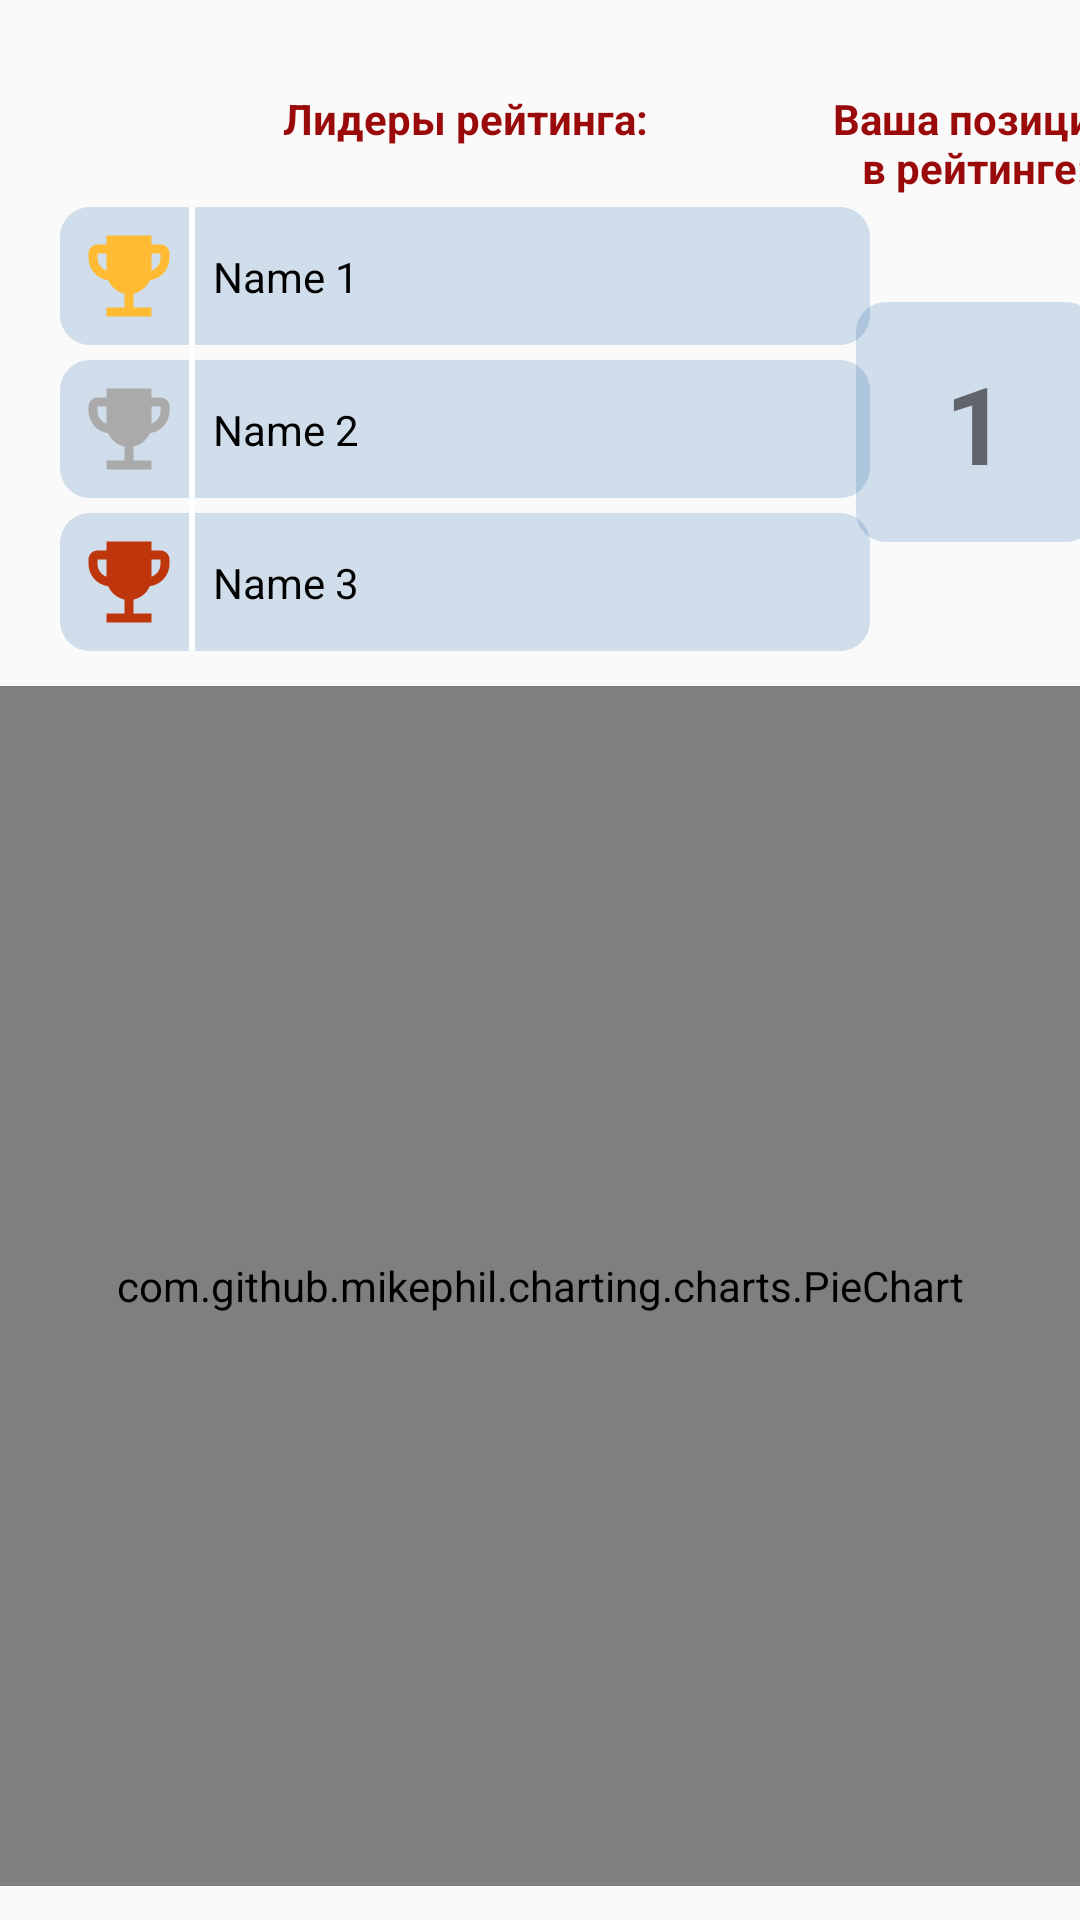

Here is an Android app screen rendered from its layout file. Give the layout XML and the strings, colors and styles it references.
<!-- AndroidManifest.xml: application theme AppTheme -->
<!-- res/layout/fragment_rating.xml -->
<?xml version="1.0" encoding="utf-8"?>
<androidx.constraintlayout.widget.ConstraintLayout xmlns:android="http://schemas.android.com/apk/res/android"
    xmlns:app="http://schemas.android.com/apk/res-auto"
    xmlns:tools="http://schemas.android.com/tools"
    android:layout_width="match_parent"
    android:layout_height="match_parent"
    tools:context=".Fragments.RatingFragment">

    <TextView
        android:id="@+id/textView23"
        android:layout_width="wrap_content"
        android:layout_height="wrap_content"
        android:layout_marginTop="30dp"
        android:text="@string/rating_leaders"
        android:textColor="@color/colorRed"
        android:textSize="14sp"
        android:textStyle="bold"
        app:layout_constraintEnd_toEndOf="@+id/constraintLayout1"
        app:layout_constraintStart_toStartOf="@+id/constraintLayout1"
        app:layout_constraintTop_toTopOf="parent" />

    <ImageView
        android:layout_width="2dp"
        android:layout_height="0dp"
        android:layout_marginStart="63dp"
        android:background="@drawable/white_background"
        android:elevation="0.1dp"
        app:layout_constraintBottom_toBottomOf="@+id/constraintLayout3"
        app:layout_constraintStart_toStartOf="parent"
        app:layout_constraintTop_toTopOf="@+id/constraintLayout1">

    </ImageView>

    <androidx.constraintlayout.widget.ConstraintLayout
        android:id="@+id/constraintLayout1"
        android:layout_width="270dp"
        android:layout_height="wrap_content"
        android:layout_marginStart="20dp"
        android:layout_marginTop="20dp"
        android:background="@drawable/ranking_background_blue"
        app:layout_constraintStart_toStartOf="parent"
        app:layout_constraintTop_toBottomOf="@+id/textView23">

        <ImageView
            android:id="@+id/cup1"
            android:layout_width="36dp"
            android:layout_height="36dp"
            android:layout_marginStart="5dp"
            android:layout_marginTop="5dp"
            android:layout_marginBottom="5dp"
            android:src="@drawable/ic_cup_gold"
            app:layout_constraintBottom_toBottomOf="parent"
            app:layout_constraintStart_toStartOf="parent"
            app:layout_constraintTop_toTopOf="parent" />

        <TextView
            android:id="@+id/leader1_name"
            android:layout_width="0dp"
            android:layout_height="wrap_content"
            android:layout_marginStart="10dp"
            android:layout_marginEnd="10dp"
            android:text="Name 1"
            android:textColor="@android:color/black"
            app:layout_constraintBottom_toBottomOf="parent"
            app:layout_constraintEnd_toEndOf="parent"
            app:layout_constraintStart_toEndOf="@+id/cup1"
            app:layout_constraintTop_toTopOf="parent" />

    </androidx.constraintlayout.widget.ConstraintLayout>

    <androidx.constraintlayout.widget.ConstraintLayout
        android:id="@+id/constraintLayout2"
        android:layout_width="270dp"
        android:layout_height="wrap_content"
        android:layout_marginStart="20dp"
        android:layout_marginTop="5dp"
        android:background="@drawable/ranking_background_blue"
        app:layout_constraintStart_toStartOf="parent"
        app:layout_constraintTop_toBottomOf="@+id/constraintLayout1">

        <ImageView
            android:id="@+id/cup2"
            android:layout_width="36dp"
            android:layout_height="36dp"
            android:layout_marginStart="5dp"
            android:layout_marginTop="5dp"
            android:layout_marginBottom="5dp"
            android:src="@drawable/ic_cup_silver"
            app:layout_constraintBottom_toBottomOf="parent"
            app:layout_constraintStart_toStartOf="parent"
            app:layout_constraintTop_toTopOf="parent" />

        <TextView
            android:id="@+id/leader2_name"
            android:layout_width="0dp"
            android:layout_height="wrap_content"
            android:layout_marginStart="10dp"
            android:layout_marginEnd="10dp"
            android:text="Name 2"
            android:textColor="@android:color/black"
            app:layout_constraintBottom_toBottomOf="parent"
            app:layout_constraintEnd_toEndOf="parent"
            app:layout_constraintStart_toEndOf="@+id/cup2"
            app:layout_constraintTop_toTopOf="parent" />

    </androidx.constraintlayout.widget.ConstraintLayout>

    <androidx.constraintlayout.widget.ConstraintLayout
        android:id="@+id/constraintLayout3"
        android:layout_width="270dp"
        android:layout_height="wrap_content"
        android:layout_marginStart="20dp"
        android:layout_marginTop="5dp"
        android:background="@drawable/ranking_background_blue"
        app:layout_constraintStart_toStartOf="parent"
        app:layout_constraintTop_toBottomOf="@+id/constraintLayout2">

        <ImageView
            android:id="@+id/cup3"
            android:layout_width="36dp"
            android:layout_height="36dp"
            android:layout_marginStart="5dp"
            android:layout_marginTop="5dp"
            android:layout_marginBottom="5dp"
            android:src="@drawable/ic_cup_bronze"
            app:layout_constraintBottom_toBottomOf="parent"
            app:layout_constraintStart_toStartOf="parent"
            app:layout_constraintTop_toTopOf="parent" />

        <TextView
            android:id="@+id/leader3_name"
            android:layout_width="0dp"
            android:layout_height="wrap_content"
            android:layout_marginStart="10dp"
            android:layout_marginEnd="10dp"
            android:text="Name 3"
            android:textColor="@android:color/black"
            app:layout_constraintBottom_toBottomOf="parent"
            app:layout_constraintEnd_toEndOf="parent"
            app:layout_constraintStart_toEndOf="@+id/cup3"
            app:layout_constraintTop_toTopOf="parent" />

    </androidx.constraintlayout.widget.ConstraintLayout>

    <androidx.constraintlayout.widget.ConstraintLayout
        android:layout_width="80dp"
        android:layout_height="80dp"
        android:background="@drawable/ranking_background_blue"
        app:layout_constraintBottom_toBottomOf="@+id/constraintLayout2"
        app:layout_constraintEnd_toEndOf="parent"
        app:layout_constraintHorizontal_bias="0.49"
        app:layout_constraintStart_toEndOf="@+id/constraintLayout2"
        app:layout_constraintTop_toBottomOf="@+id/constraintLayout1">

        <TextView
            android:id="@+id/your_position"
            android:layout_width="wrap_content"
            android:layout_height="wrap_content"
            android:text="1"
            android:textSize="36sp"
            android:textStyle="bold"
            app:layout_constraintBottom_toBottomOf="parent"
            app:layout_constraintEnd_toEndOf="parent"
            app:layout_constraintHorizontal_bias="0.5"
            app:layout_constraintStart_toStartOf="parent"
            app:layout_constraintTop_toTopOf="parent" />

    </androidx.constraintlayout.widget.ConstraintLayout>

    <TextView
        android:id="@+id/textView24"
        android:layout_width="100dp"
        android:layout_height="wrap_content"
        android:layout_marginTop="30dp"
        android:gravity="center_horizontal"
        android:text="@string/your_position"
        android:textColor="@color/colorRed"
        android:textSize="14sp"
        android:textStyle="bold"
        app:layout_constraintEnd_toEndOf="parent"
        app:layout_constraintStart_toEndOf="@+id/constraintLayout1"
        app:layout_constraintTop_toTopOf="parent" />

    <com.github.mikephil.charting.charts.PieChart
        android:id="@+id/chart"
        android:layout_width="match_parent"
        android:layout_height="400dp"
        app:layout_constraintBottom_toBottomOf="parent"
        app:layout_constraintEnd_toEndOf="parent"
        app:layout_constraintHorizontal_bias="0.5"
        app:layout_constraintStart_toStartOf="parent"
        app:layout_constraintTop_toBottomOf="@+id/constraintLayout3">

    </com.github.mikephil.charting.charts.PieChart>

    <ImageView
        android:id="@+id/cup"
        android:layout_width="36dp"
        android:layout_height="36dp"
        android:layout_marginStart="70dp"
        android:layout_marginBottom="25dp"
        app:layout_constraintBottom_toBottomOf="@+id/constraintLayout3"
        app:layout_constraintEnd_toEndOf="parent"
        app:layout_constraintStart_toEndOf="@+id/constraintLayout3" />

</androidx.constraintlayout.widget.ConstraintLayout>
<!-- resources referenced by this layout -->
<resources>
  <color name="colorRed">#9A0A0A</color>
  <!-- drawable ic_cup_bronze (drawable) -->
  <vector android:height="24dp" android:tint="#BF360C"
      android:viewportHeight="24" android:viewportWidth="24"
      android:width="24dp" xmlns:android="http://schemas.android.com/apk/res/android">
      <path android:fillColor="@android:color/white" android:pathData="M19,5h-2V3H7v2H5C3.9,5 3,5.9 3,7v1c0,2.55 1.92,4.63 4.39,4.94c0.63,1.5 1.98,2.63 3.61,2.96V19H7v2h10v-2h-4v-3.1c1.63,-0.33 2.98,-1.46 3.61,-2.96C19.08,12.63 21,10.55 21,8V7C21,5.9 20.1,5 19,5zM5,8V7h2v3.82C5.84,10.4 5,9.3 5,8zM19,8c0,1.3 -0.84,2.4 -2,2.82V7h2V8z"/>
  </vector>
  <!-- drawable ic_cup_gold (drawable) -->
  <vector android:height="24dp" android:tint="@color/colorYellow"
      android:viewportHeight="24" android:viewportWidth="24"
      android:width="24dp" xmlns:android="http://schemas.android.com/apk/res/android">
      <path android:fillColor="@android:color/white" android:pathData="M19,5h-2V3H7v2H5C3.9,5 3,5.9 3,7v1c0,2.55 1.92,4.63 4.39,4.94c0.63,1.5 1.98,2.63 3.61,2.96V19H7v2h10v-2h-4v-3.1c1.63,-0.33 2.98,-1.46 3.61,-2.96C19.08,12.63 21,10.55 21,8V7C21,5.9 20.1,5 19,5zM5,8V7h2v3.82C5.84,10.4 5,9.3 5,8zM19,8c0,1.3 -0.84,2.4 -2,2.82V7h2V8z"/>
  </vector>
  <!-- drawable ic_cup_silver (drawable) -->
  <vector android:height="24dp" android:tint="@android:color/darker_gray"
      android:viewportHeight="24" android:viewportWidth="24"
      android:width="24dp" xmlns:android="http://schemas.android.com/apk/res/android">
      <path android:fillColor="@android:color/white" android:pathData="M19,5h-2V3H7v2H5C3.9,5 3,5.9 3,7v1c0,2.55 1.92,4.63 4.39,4.94c0.63,1.5 1.98,2.63 3.61,2.96V19H7v2h10v-2h-4v-3.1c1.63,-0.33 2.98,-1.46 3.61,-2.96C19.08,12.63 21,10.55 21,8V7C21,5.9 20.1,5 19,5zM5,8V7h2v3.82C5.84,10.4 5,9.3 5,8zM19,8c0,1.3 -0.84,2.4 -2,2.82V7h2V8z"/>
  </vector>
  <!-- drawable ranking_background_blue (drawable-v24) -->
  <?xml version="1.0" encoding="utf-8"?>
  <shape xmlns:android="http://schemas.android.com/apk/res/android"
      xmlns:app="http://schemas.android.com/apk/res-auto">
      <solid android:color="#2C0A529A"/>
      <corners android:radius="10dp"/>
  
  
  </shape>
  <!-- drawable white_background (drawable-v24) -->
  <?xml version="1.0" encoding="utf-8"?>
  <shape xmlns:android="http://schemas.android.com/apk/res/android"
      android:shape="rectangle">
      <solid android:color="#FFFFFF"/>
      <size android:width="108dp" android:height="108dp"/>
  </shape>
  <string name="rating_leaders">Лидеры рейтинга:</string>
  <string name="your_position">Ваша позиция в рейтинге:</string>
  <style name="AppTheme" parent="Theme.AppCompat.Light.NoActionBar">
          
          <item name="colorPrimary">@color/colorPrimary</item>
          <item name="colorPrimaryDark">@color/colorPrimaryDark</item>
          <item name="colorAccent">@color/colorYellow</item>
      </style>
  <color name="colorYellow">@android:color/holo_orange_light</color>
  <color name="colorPrimary">#2F96F3</color>
  <color name="colorPrimaryDark">#0A529A</color>
</resources>
